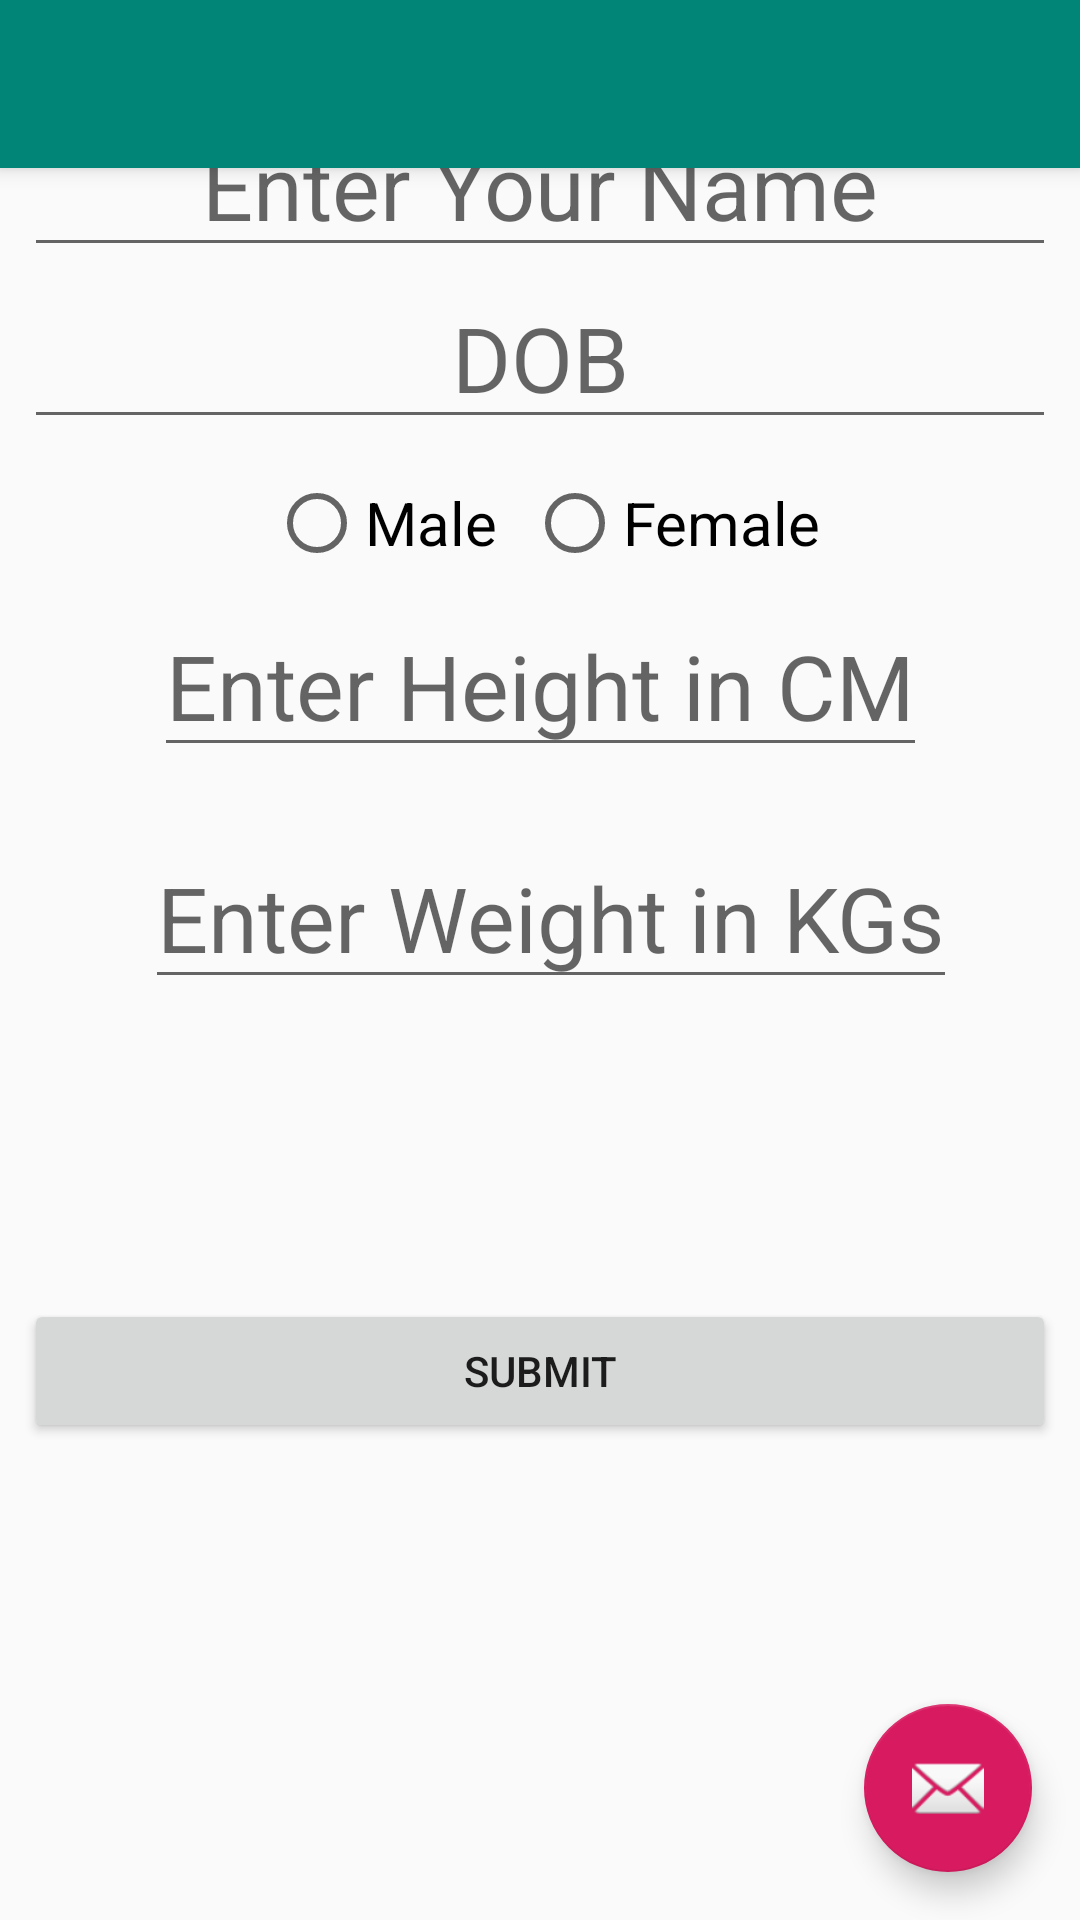

Reconstruct the res/layout file that produces this screen, plus the resources it refers to.
<!-- AndroidManifest.xml: application theme AppTheme -->
<!-- res/layout/activity_basic_setup.xml -->
<?xml version="1.0" encoding="utf-8"?>
<android.support.design.widget.CoordinatorLayout xmlns:android="http://schemas.android.com/apk/res/android"
    xmlns:app="http://schemas.android.com/apk/res-auto"
    xmlns:tools="http://schemas.android.com/tools"
    android:layout_width="match_parent"
    android:layout_height="match_parent"
    tools:context=".BasicSetup">

    <android.support.design.widget.AppBarLayout
        android:layout_width="match_parent"
        android:layout_height="wrap_content"
        android:theme="@style/AppTheme.AppBarOverlay">

        <android.support.v7.widget.Toolbar
            android:id="@+id/toolbar"
            android:layout_width="match_parent"
            android:layout_height="?attr/actionBarSize"
            android:background="?attr/colorPrimary"
            app:popupTheme="@style/AppTheme.PopupOverlay" />

    </android.support.design.widget.AppBarLayout>

    <include layout="@layout/content_basic_setup" />

    <android.support.design.widget.FloatingActionButton
        android:id="@+id/fab"
        android:layout_width="wrap_content"
        android:layout_height="wrap_content"
        android:layout_gravity="bottom|end"
        android:layout_margin="@dimen/fab_margin"
        app:srcCompat="@android:drawable/ic_dialog_email" />

</android.support.design.widget.CoordinatorLayout>
<!-- res/layout/content_basic_setup.xml (included above) -->
<?xml version="1.0" encoding="utf-8"?>
<android.support.constraint.ConstraintLayout xmlns:android="http://schemas.android.com/apk/res/android"
    xmlns:app="http://schemas.android.com/apk/res-auto"
    android:layout_width="match_parent"
    android:layout_height="match_parent"
    >

    <EditText
        android:id="@+id/Name"
        android:layout_width="match_parent"
        android:layout_height="57dp"
        android:layout_marginStart="8dp"
        android:layout_marginLeft="8dp"
        android:layout_marginTop="32dp"
        android:layout_marginEnd="8dp"
        android:layout_marginRight="8dp"
        android:drawablePadding="4dp"
        android:gravity="center"
        android:hint="Enter Your Name"
        android:textColor="#3f51b5"
        android:textSize="30sp"
        app:layout_constraintEnd_toEndOf="parent"
        app:layout_constraintHorizontal_bias="0.0"
        app:layout_constraintStart_toStartOf="parent"
        app:layout_constraintTop_toTopOf="parent" />

    <EditText
        android:id="@+id/DOB"
        android:layout_width="match_parent"
        android:layout_height="wrap_content"
        android:layout_marginStart="8dp"
        android:layout_marginLeft="8dp"
        android:layout_marginEnd="8dp"
        android:layout_marginRight="8dp"
        android:drawablePadding="4dp"
        android:gravity="center"
        android:hint="DOB"
        android:textColor="#3f51b5"
        android:textSize="30sp"
        android:inputType="none"
        app:layout_constraintEnd_toEndOf="parent"
        app:layout_constraintHorizontal_bias="0.0"
        app:layout_constraintStart_toStartOf="parent"
        app:layout_constraintTop_toBottomOf="@+id/Name"
        />

    <RadioGroup
        android:id="@+id/radioGroup"
        android:layout_width="wrap_content"
        android:layout_height="wrap_content"
        android:layout_marginStart="24dp"
        android:layout_marginLeft="24dp"
        android:layout_marginTop="12dp"
        android:layout_marginEnd="8dp"
        android:layout_marginRight="8dp"
        android:orientation="horizontal"
        app:layout_constraintEnd_toEndOf="parent"
        app:layout_constraintHorizontal_bias="0.456"
        app:layout_constraintStart_toStartOf="parent"
        app:layout_constraintTop_toBottomOf="@+id/DOB">

        <RadioButton
            android:id="@+id/male"
            android:layout_width="wrap_content"
            android:layout_height="wrap_content"
            android:layout_weight="1"
            android:text="Male"
            android:textSize="20sp" />

        <RadioButton
            android:id="@+id/female"
            android:layout_width="wrap_content"
            android:layout_height="wrap_content"
            android:layout_marginLeft="10dp"
            android:layout_weight="1"
            android:text="Female"
            android:textSize="20sp" />
    </RadioGroup>

    <Button
        android:id="@+id/submit"
        android:layout_width="match_parent"
        android:layout_height="wrap_content"
        android:layout_marginStart="8dp"
        android:layout_marginLeft="8dp"
        android:layout_marginTop="100dp"
        android:layout_marginEnd="8dp"
        android:layout_marginRight="8dp"
        android:layout_marginBottom="8dp"
        android:text="Submit"
        app:layout_constraintBottom_toBottomOf="parent"
        app:layout_constraintEnd_toEndOf="parent"
        app:layout_constraintHorizontal_bias="0.0"
        app:layout_constraintStart_toStartOf="parent"
        app:layout_constraintTop_toBottomOf="@+id/Weight"
        app:layout_constraintVertical_bias="0.0" />

    <EditText
        android:id="@+id/Height"
        android:layout_width="wrap_content"
        android:layout_height="wrap_content"
        android:layout_marginStart="8dp"
        android:layout_marginLeft="8dp"
        android:layout_marginTop="8dp"
        android:layout_marginEnd="8dp"
        android:layout_marginRight="8dp"
        android:hint="Enter Height in CM"
        android:inputType="number"
        android:textSize="30sp"
        app:layout_constraintEnd_toEndOf="parent"
        app:layout_constraintStart_toStartOf="parent"
        app:layout_constraintTop_toBottomOf="@+id/radioGroup" />

    <EditText
        android:id="@+id/Weight"
        android:layout_width="wrap_content"
        android:layout_height="wrap_content"
        android:layout_marginStart="8dp"
        android:layout_marginLeft="8dp"
        android:layout_marginTop="20dp"
        android:layout_marginEnd="8dp"
        android:layout_marginRight="8dp"
        android:hint="Enter Weight in KGs"
        android:inputType="number"
        android:textSize="30sp"
        app:layout_constraintEnd_toEndOf="parent"
        app:layout_constraintHorizontal_bias="0.549"
        app:layout_constraintStart_toStartOf="parent"
        app:layout_constraintTop_toBottomOf="@+id/Height" />


</android.support.constraint.ConstraintLayout>
<!-- resources referenced by this layout -->
<resources>
  <dimen name="fab_margin">16dp</dimen>
  <style name="AppTheme.AppBarOverlay" parent="ThemeOverlay.AppCompat.Dark.ActionBar" />
  <style name="AppTheme.PopupOverlay" parent="ThemeOverlay.AppCompat.Light" />
  <style name="AppTheme" parent="Theme.AppCompat.Light.NoActionBar">
          
          <item name="colorPrimary">@color/colorPrimary</item>
          <item name="colorPrimaryDark">@color/colorPrimaryDark</item>
          <item name="colorAccent">@color/colorAccent</item>
      </style>
  <color name="colorPrimary">#008577</color>
  <color name="colorPrimaryDark">#00574B</color>
  <color name="colorAccent">#D81B60</color>
</resources>
